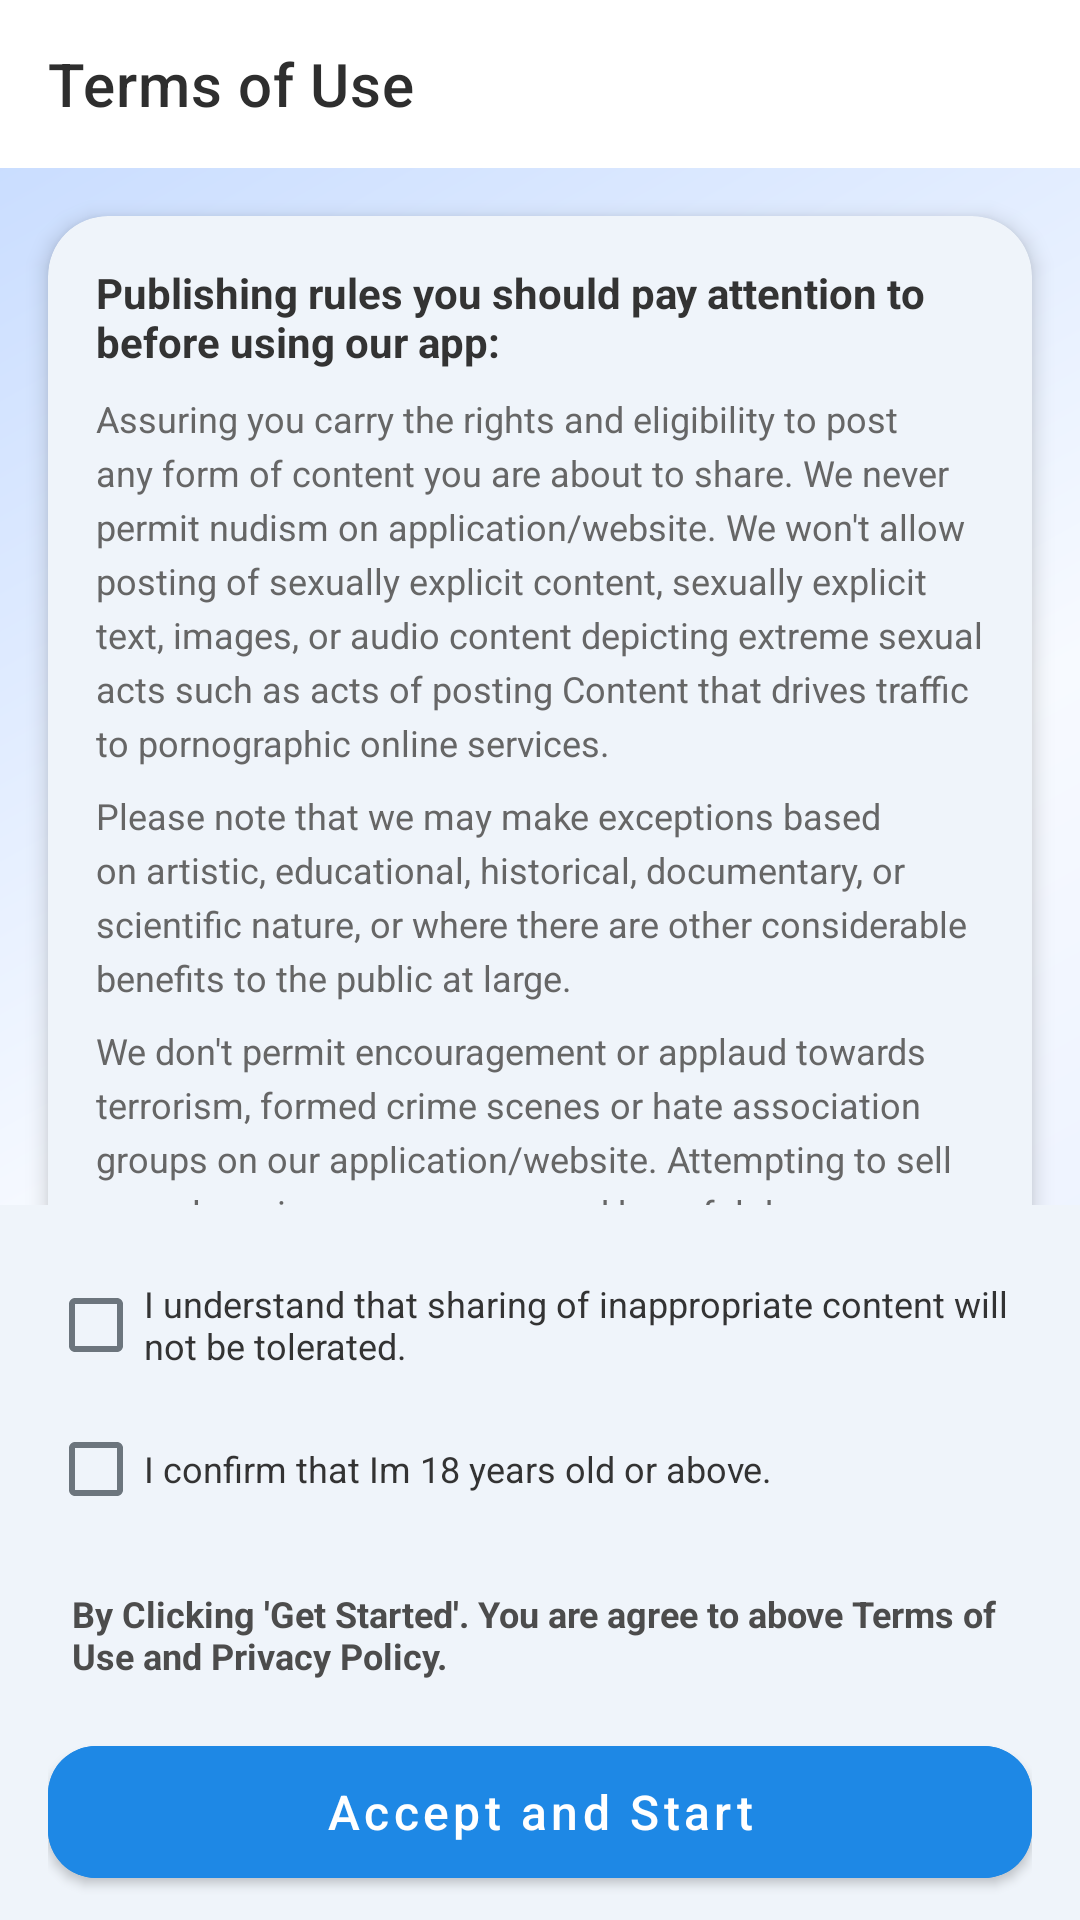

Write the Android layout XML for this screen, with the resource values it uses.
<!-- AndroidManifest.xml: application theme AppTheme -->
<!-- res/layout/activity_privacy_terms.xml -->
<?xml version="1.0" encoding="utf-8"?>
<androidx.coordinatorlayout.widget.CoordinatorLayout
    xmlns:android="http://schemas.android.com/apk/res/android"
    xmlns:app="http://schemas.android.com/apk/res-auto"
    xmlns:tools="http://schemas.android.com/tools"
    android:layout_width="match_parent"
    android:layout_height="match_parent"
    android:fitsSystemWindows="true"
    android:background="@drawable/bg_gradient_dort"
    tools:context=".splashAds.PrivacyTermsActivity">

    <com.google.android.material.appbar.AppBarLayout
        android:layout_width="match_parent"
        android:layout_height="wrap_content"
        android:background="?attr/colorSurface"
        app:elevation="0dp">

        <com.google.android.material.appbar.MaterialToolbar
            android:id="@+id/toolbar"
            android:layout_width="match_parent"
            android:layout_height="?attr/actionBarSize"
            app:title="@string/title_terms_of_use"
            app:titleTextColor="#2E2E2E" />

    </com.google.android.material.appbar.AppBarLayout>

    <androidx.core.widget.NestedScrollView
        android:layout_width="match_parent"
        android:layout_height="match_parent"
        android:layout_marginBottom="230dp"
        app:layout_behavior="@string/appbar_scrolling_view_behavior">

        <com.google.android.material.card.MaterialCardView
            android:layout_width="match_parent"
            android:layout_height="wrap_content"
            android:layout_margin="16dp"
            app:cardBackgroundColor="#EFF4FA"
            app:cardCornerRadius="20dp"
            app:cardElevation="4dp">

            <LinearLayout
                android:layout_width="match_parent"
                android:layout_height="wrap_content"
                android:orientation="vertical"
                android:padding="16dp">

                <TextView
                    android:layout_width="wrap_content"
                    android:layout_height="wrap_content"
                    android:layout_marginBottom="8dp"
                    android:text="@string/publishing_rules_notice"
                    android:textColor="#333333"
                    android:textSize="14sp"
                    android:textStyle="bold"/>

                <TextView
                    android:layout_width="wrap_content"
                    android:layout_height="wrap_content"
                    android:layout_marginBottom="8dp"
                    android:text="@string/content_policy_text"
                    android:textColor="#666666"
                    android:textSize="12sp"
                    android:lineSpacingExtra="4dp"/>

                <TextView
                    android:layout_width="wrap_content"
                    android:layout_height="wrap_content"
                    android:layout_marginBottom="8dp"
                    android:text="@string/content_policy_exceptions"
                    android:textColor="#666666"
                    android:textSize="12sp"
                    android:lineSpacingExtra="4dp"/>

                <TextView
                    android:layout_width="wrap_content"
                    android:layout_height="wrap_content"
                    android:layout_marginBottom="8dp"
                    android:text="@string/prohibited_content_policy"
                    android:textColor="#666666"
                    android:textSize="12sp"
                    android:lineSpacingExtra="4dp"/>

                <TextView
                    android:layout_width="wrap_content"
                    android:layout_height="wrap_content"
                    android:layout_marginBottom="8dp"
                    android:text="@string/graphic_violence_policy"
                    android:textColor="#666666"
                    android:textSize="12sp"
                    android:lineSpacingExtra="4dp"/>

                <TextView
                    android:layout_width="wrap_content"
                    android:layout_height="wrap_content"
                    android:text="@string/violation_consequences_reporting"
                    android:textColor="#666666"
                    android:textSize="12sp"
                    android:lineSpacingExtra="4dp"/>
            </LinearLayout>
        </com.google.android.material.card.MaterialCardView>
    </androidx.core.widget.NestedScrollView>

    <LinearLayout
        android:layout_width="match_parent"
        android:layout_height="wrap_content"
        android:orientation="vertical"
        android:layout_gravity="bottom"
        android:paddingStart="16dp"
        android:paddingEnd="16dp"
        android:paddingTop="16dp"
        android:paddingBottom="8dp"
        android:background="#EFF4FA">

        <com.google.android.material.checkbox.MaterialCheckBox
            android:id="@+id/first_check"
            android:layout_width="match_parent"
            android:layout_height="wrap_content"
            android:text="@string/first_check"
            android:textColor="#333333"
            android:textSize="12sp"
            app:buttonTint="@color/checkbox_tint_selector" />

        <com.google.android.material.checkbox.MaterialCheckBox
            android:id="@+id/second_check"
            android:layout_width="match_parent"
            android:layout_height="wrap_content"
            android:text="@string/second_check"
            android:textColor="#333333"
            android:textSize="12sp"
            app:buttonTint="@color/checkbox_tint_selector" />

        <TextView
            android:id="@+id/termtextview"
            android:layout_width="wrap_content"
            android:layout_height="wrap_content"
            android:layout_gravity="center_horizontal"
            android:layout_marginTop="8dp"
            android:padding="8dp"
            android:text="@string/clickforprivacy"
            android:textColor="@color/black1"
            android:textSize="12sp"
            android:textStyle="bold"
            android:clickable="true"
            android:focusable="true"
            android:background="?attr/selectableItemBackground"/>

        <com.google.android.material.button.MaterialButton
            android:id="@+id/accept_button"
            android:layout_width="match_parent"
            android:layout_height="56dp"
            android:layout_marginTop="8dp"
            android:text="@string/accept_and_start"
            android:textAllCaps="false"
            android:textSize="16sp"
            app:cornerRadius="16dp"
            android:backgroundTint="@color/blue_600" />
    </LinearLayout>

</androidx.coordinatorlayout.widget.CoordinatorLayout>
<!-- resources referenced by this layout -->
<resources>
  <color name="black1">#4c4c4c</color>
  <color name="blue_600">#1E88E5</color>
  <!-- drawable bg_gradient_dort (drawable) -->
  <shape xmlns:android="http://schemas.android.com/apk/res/android"
      android:shape="rectangle">
      <gradient
          android:angle="135"
          android:startColor="#E3EBFF"
          android:centerColor="#F7FAFF"
          android:endColor="#C3D9FF"/>
  </shape>
  <string name="accept_and_start">Accept and Start</string>
  <string name="clickforprivacy">"By Clicking 'Get Started'. You are agree to above Terms of Use and Privacy Policy. "</string>
  <string name="content_policy_exceptions">Please note that we may make exceptions based on artistic, educational, historical, documentary, or scientific nature, or where there are other considerable benefits to the public at large.</string>
  <string name="content_policy_text">Assuring you carry the rights and eligibility to post any form of content you are about to share. We never permit nudism on application/website. We won\'t allow posting of sexually explicit content, sexually explicit text, images, or audio content depicting extreme sexual acts such as acts of posting Content that drives traffic to pornographic online services.</string>
  <string name="first_check">I understand that sharing of inappropriate content will not be tolerated.</string>
  <string name="graphic_violence_policy">Graphic violence is not allowed and we may remove videos or images of intense, graphic violence to make sure our application/website stays appropriate for everyone.</string>
  <string name="prohibited_content_policy">We don\'t permit encouragement or applaud towards terrorism, formed crime scenes or hate association groups on our application/website. Attempting to sell sexual services or weapons and harmful drugs are also not permitted. We will remove reasonable threats of severity, hate arousing content/speech and the intentionally pointing of private individuals. We do not permit attacks/abuse based on skin colour, native, sex, gender, gender identity, sexual orientation, religion, disability or disease.</string>
  <string name="publishing_rules_notice">Publishing rules you should pay attention to before using our app:</string>
  <string name="second_check">I confirm that Im 18 years old or above.</string>
  <string name="title_terms_of_use">Terms of Use</string>
  <string name="violation_consequences_reporting">If anyone or any account is spotted doing the above restricted activities they can be booked and arrested for the same. If viewers spot any violations of the above rules they have the right to report the content to us by using the report feature given in our application/website.</string>
  <style name="AppTheme" parent="Theme.MaterialComponents.Light.NoActionBar">
          <item name="colorPrimary">@color/colorPrimary</item>
          <item name="colorPrimaryDark">@color/colorPrimaryDark</item>
          <item name="colorAccent">@color/colorAccent</item>
  
          <item name="android:navigationBarColor">#EFF4FA</item>
          <item name="android:windowLightNavigationBar">true</item>
      </style>
  <color name="colorPrimary">#05b970</color>
  <color name="colorPrimaryDark">#05b970</color>
  <color name="colorAccent">#05b970</color>
</resources>
